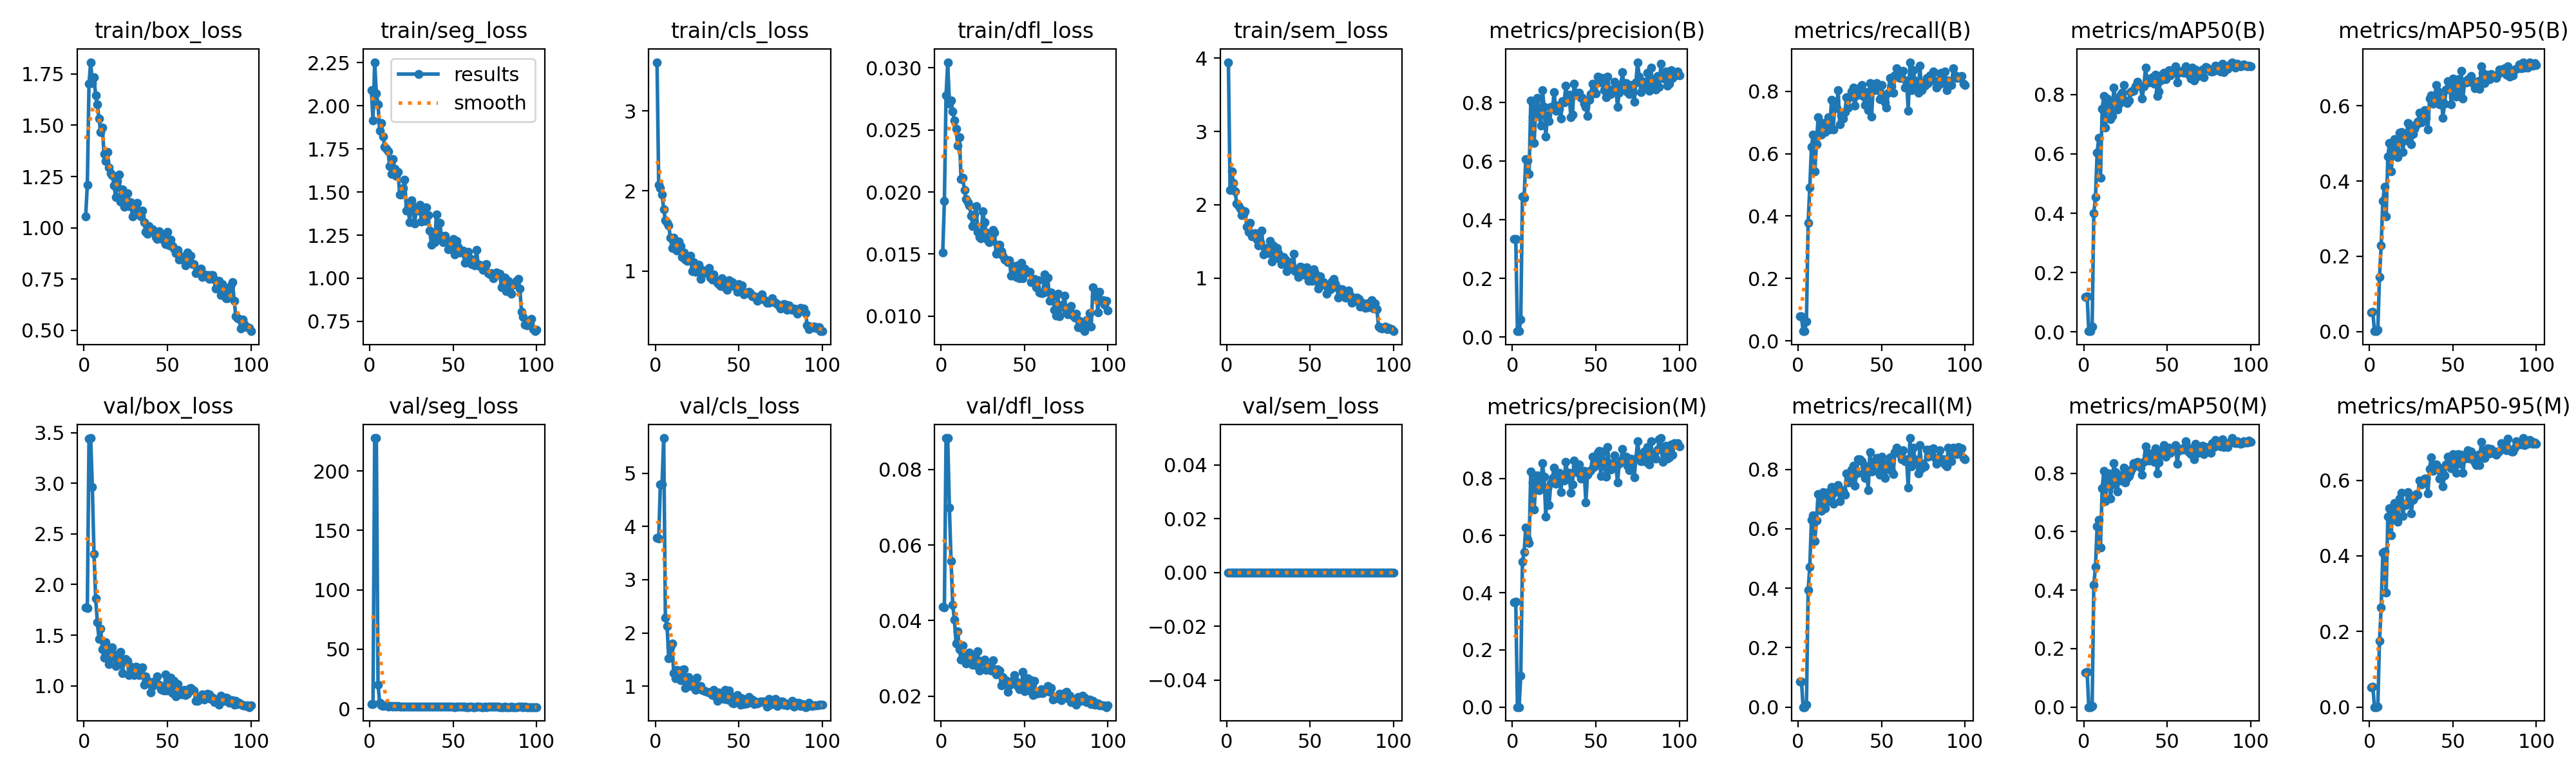

The data file committed next to this chart (first rows):
epoch, time, train/box_loss, train/seg_loss, train/cls_loss, train/dfl_loss, train/sem_loss, metrics/precision(B), metrics/recall(B), metrics/mAP50(B), metrics/mAP50-95(B), metrics/precision(M), metrics/recall(M), metrics/mAP50(M), metrics/mAP50-95(M), val/box_loss, val/seg_loss, val/cls_loss, val/dfl_loss, val/sem_loss, lr/pg0, lr/pg1, lr/pg2
1, 72.97, 1.056, 2.093, 3.611, 0.01511, 3.946, 0.3341, 0.07874, 0.119, 0.05045, 0.3675, 0.08661, 0.1177, 0.0531, 1.773, 3.902, 3.784, 0.04371, 0, 0.0006545, 0.0006545, 0.0006545
2, 191.2, 1.209, 1.915, 2.074, 0.01928, 2.203, 0.3351, 0.07874, 0.1213, 0.05187, 0.3686, 0.08661, 0.1197, 0.05456, 1.767, 3.971, 3.779, 0.04346, 0, 0.001308, 0.001308, 0.001308
3, 252, 1.703, 2.253, 2.032, 0.02779, 2.455, 0.02016, 0.0315, 0.00291, 0.00077, 0, 0, 0, 0, 3.442, 227.6, 4.79, 0.08829, 0, 0.001949, 0.001949, 0.001949
4, 370.6, 1.807, 2.074, 1.954, 0.03046, 2.301, 0.02091, 0.0315, 0.00283, 0.00076, 0, 0, 0, 0, 3.446, 227.5, 4.792, 0.08824, 0, 0.001941, 0.001941, 0.001941
5, 430.5, 1.706, 2.007, 1.774, 0.0271, 2.18, 0.06005, 0.06299, 0.01848, 0.00466, 0.1086, 0.00787, 0.00386, 0.00164, 2.966, 20.29, 5.659, 0.06982, 0, 0.001921, 0.001921, 0.001921
6, 490.6, 1.735, 1.856, 1.629, 0.02736, 2.015, 0.4803, 0.378, 0.4006, 0.1443, 0.5086, 0.3937, 0.419, 0.1747, 2.3, 4.914, 2.291, 0.05579, 0, 0.001901, 0.001901, 0.001901
7, 551.6, 1.645, 1.901, 1.603, 0.02648, 1.991, 0.4752, 0.492, 0.4535, 0.228, 0.5419, 0.4724, 0.4793, 0.2632, 1.866, 2.811, 2.134, 0.04423, 0, 0.001881, 0.001881, 0.001881
8, 612.5, 1.601, 1.823, 1.57, 0.02578, 1.944, 0.6073, 0.622, 0.6048, 0.3477, 0.6277, 0.6299, 0.6191, 0.4078, 1.628, 2.167, 1.528, 0.04016, 0, 0.001861, 0.001861, 0.001861
9, 673, 1.532, 1.762, 1.412, 0.02509, 1.86, 0.6028, 0.6614, 0.6534, 0.3847, 0.587, 0.6457, 0.6406, 0.4123, 1.463, 2.651, 1.731, 0.03395, 0, 0.001842, 0.001842, 0.001842
10, 733.7, 1.468, 1.751, 1.286, 0.02374, 1.874, 0.5572, 0.5433, 0.5195, 0.3055, 0.5742, 0.5591, 0.5456, 0.3028, 1.567, 2.62, 1.802, 0.03718, 0, 0.001822, 0.001822, 0.001822
11, 793.4, 1.489, 1.737, 1.416, 0.02442, 1.913, 0.806, 0.6299, 0.751, 0.4648, 0.8243, 0.628, 0.7482, 0.504, 1.358, 1.946, 1.243, 0.03243, 0, 0.001802, 0.001802, 0.001802
12, 854.4, 1.359, 1.649, 1.273, 0.02102, 1.701, 0.7526, 0.7165, 0.7947, 0.5014, 0.7848, 0.7165, 0.8071, 0.5263, 1.278, 2.155, 1.146, 0.02962, 0, 0.001782, 0.001782, 0.001782
13, 914.8, 1.325, 1.606, 1.254, 0.02117, 1.626, 0.6613, 0.6763, 0.6879, 0.4265, 0.6898, 0.685, 0.7053, 0.4543, 1.428, 2.189, 1.312, 0.03338, 0, 0.001762, 0.001762, 0.001762
14, 974.8, 1.369, 1.692, 1.364, 0.02014, 1.748, 0.7833, 0.6614, 0.7869, 0.4791, 0.7798, 0.6614, 0.7875, 0.5288, 1.345, 1.913, 1.287, 0.03079, 0, 0.001743, 0.001743, 0.001743
15, 1035, 1.294, 1.635, 1.307, 0.01943, 1.568, 0.8158, 0.6977, 0.7808, 0.5114, 0.8111, 0.7244, 0.7982, 0.5388, 1.217, 1.99, 1.116, 0.0286, 0, 0.001723, 0.001723, 0.001723
16, 1096, 1.265, 1.595, 1.175, 0.01919, 1.581, 0.7591, 0.6701, 0.7177, 0.4704, 0.7591, 0.6701, 0.7138, 0.5054, 1.281, 1.865, 1.302, 0.03017, 0, 0.001703, 0.001703, 0.001703
17, 1155, 1.256, 1.616, 1.228, 0.01892, 1.609, 0.7217, 0.6772, 0.7286, 0.4643, 0.7806, 0.7008, 0.7625, 0.4904, 1.38, 1.981, 1.319, 0.03151, 0, 0.001683, 0.001683, 0.001683
18, 1216, 1.205, 1.487, 1.14, 0.0181, 1.528, 0.8426, 0.7165, 0.8234, 0.529, 0.8519, 0.7244, 0.8348, 0.5516, 1.312, 1.744, 0.9725, 0.03072, 0, 0.001663, 0.001663, 0.001663
19, 1276, 1.15, 1.485, 1.122, 0.01724, 1.446, 0.7859, 0.6772, 0.7832, 0.5302, 0.8052, 0.6929, 0.8039, 0.5663, 1.198, 1.639, 1.027, 0.02831, 0, 0.001644, 0.001644, 0.001644
20, 1337, 1.228, 1.522, 1.129, 0.01818, 1.488, 0.6835, 0.7716, 0.75, 0.4778, 0.6655, 0.7402, 0.738, 0.5053, 1.307, 1.827, 1.179, 0.03073, 0, 0.001624, 0.001624, 0.001624
21, 1397, 1.261, 1.572, 1.192, 0.01887, 1.646, 0.7567, 0.6772, 0.7666, 0.5198, 0.7655, 0.685, 0.7797, 0.5366, 1.212, 1.789, 1.001, 0.02819, 0, 0.001604, 0.001604, 0.001604
22, 1457, 1.129, 1.393, 0.9996, 0.01676, 1.318, 0.736, 0.7559, 0.8003, 0.5075, 0.7074, 0.7244, 0.7739, 0.5352, 1.337, 1.892, 1.057, 0.03189, 0, 0.001584, 0.001584, 0.001584
23, 1517, 1.188, 1.41, 1.111, 0.01638, 1.413, 0.7845, 0.7454, 0.8054, 0.5548, 0.7841, 0.7435, 0.7949, 0.5682, 1.127, 1.746, 1.05, 0.02679, 0, 0.001564, 0.001564, 0.001564
24, 1577, 1.104, 1.325, 0.989, 0.01628, 1.351, 0.7787, 0.8032, 0.8318, 0.551, 0.8007, 0.748, 0.8191, 0.562, 1.254, 1.916, 0.9271, 0.02939, 0, 0.001545, 0.001545, 0.001545
25, 1637, 1.154, 1.454, 1.056, 0.01843, 1.342, 0.8355, 0.6929, 0.776, 0.4976, 0.8367, 0.6929, 0.7679, 0.5129, 1.266, 1.841, 1.161, 0.02892, 0, 0.001525, 0.001525, 0.001525
26, 1698, 1.169, 1.417, 1.08, 0.01754, 1.503, 0.7728, 0.7231, 0.7708, 0.525, 0.7807, 0.729, 0.7829, 0.5478, 1.246, 1.798, 0.9556, 0.02971, 0, 0.001505, 0.001505, 0.001505
27, 1757, 1.105, 1.318, 0.9002, 0.01671, 1.224, 0.7901, 0.7115, 0.781, 0.5396, 0.8076, 0.7272, 0.7909, 0.5554, 1.104, 1.544, 1.01, 0.02686, 0, 0.001485, 0.001485, 0.001485
28, 1817, 1.124, 1.408, 1.011, 0.01611, 1.441, 0.7794, 0.7323, 0.8083, 0.5499, 0.8197, 0.7158, 0.8045, 0.5629, 1.192, 1.8, 0.9374, 0.02779, 0, 0.001465, 0.001465, 0.001465
29, 1877, 1.056, 1.391, 0.9769, 0.01593, 1.281, 0.7451, 0.7795, 0.8115, 0.5578, 0.7526, 0.7874, 0.8166, 0.5623, 1.124, 1.663, 0.9172, 0.02761, 0, 0.001446, 0.001446, 0.001446
30, 1937, 1.095, 1.427, 0.9957, 0.01608, 1.405, 0.8047, 0.748, 0.8121, 0.5822, 0.8132, 0.7559, 0.8335, 0.5995, 1.108, 1.551, 0.9097, 0.0267, 0, 0.001426, 0.001426, 0.001426
31, 1998, 1.096, 1.33, 0.9715, 0.01695, 1.335, 0.8014, 0.7795, 0.8273, 0.5559, 0.7925, 0.7716, 0.835, 0.5894, 1.186, 1.602, 0.895, 0.02942, 0, 0.001406, 0.001406, 0.001406
32, 2058, 1.12, 1.411, 1.036, 0.01675, 1.248, 0.8564, 0.7985, 0.843, 0.5686, 0.8564, 0.7985, 0.8386, 0.5959, 1.185, 1.663, 0.8883, 0.02712, 0, 0.001386, 0.001386, 0.001386
33, 2118, 1.064, 1.334, 0.9176, 0.01503, 1.191, 0.8068, 0.811, 0.8293, 0.5888, 0.8178, 0.8129, 0.8288, 0.605, 1.105, 1.644, 0.8704, 0.02581, 0, 0.001366, 0.001366, 0.001366
34, 2179, 1.054, 1.411, 0.8952, 0.01572, 1.282, 0.827, 0.7528, 0.8277, 0.5688, 0.8184, 0.745, 0.8194, 0.6044, 1.162, 1.623, 0.8318, 0.02716, 0, 0.001347, 0.001347, 0.001347
35, 2238, 1.083, 1.365, 0.958, 0.01576, 1.254, 0.7504, 0.7874, 0.7866, 0.5376, 0.7504, 0.7874, 0.7955, 0.5645, 1.183, 1.594, 0.9366, 0.02671, 0, 0.001327, 0.001327, 0.001327
36, 2299, 1.026, 1.277, 0.8852, 0.01521, 1.095, 0.758, 0.8032, 0.828, 0.619, 0.7794, 0.8347, 0.8386, 0.6297, 1.009, 1.59, 0.813, 0.02292, 0, 0.001307, 0.001307, 0.001307
37, 2359, 0.98, 1.196, 0.8506, 0.01486, 1.161, 0.8648, 0.811, 0.8908, 0.6272, 0.8616, 0.8335, 0.8927, 0.6607, 1.095, 1.575, 0.7282, 0.02498, 0, 0.001287, 0.001287, 0.001287
38, 2420, 0.9701, 1.257, 0.8343, 0.01453, 1.217, 0.8327, 0.8189, 0.8466, 0.6055, 0.8407, 0.8268, 0.8608, 0.6253, 1.03, 1.426, 0.8851, 0.0238, 0, 0.001267, 0.001267, 0.001267
39, 2480, 1.009, 1.209, 0.8105, 0.01454, 1.143, 0.8259, 0.7846, 0.8414, 0.617, 0.82, 0.7874, 0.8432, 0.6303, 1.042, 1.717, 0.807, 0.02418, 0, 0.001248, 0.001248, 0.001248
40, 2540, 0.9826, 1.371, 0.9044, 0.01432, 1.326, 0.8322, 0.7559, 0.854, 0.6557, 0.8496, 0.7716, 0.8683, 0.6426, 0.9378, 1.565, 0.7736, 0.02118, 0, 0.001228, 0.001228, 0.001228
41, 2601, 0.9913, 1.237, 0.8029, 0.0145, 1.091, 0.8147, 0.7963, 0.858, 0.6374, 0.799, 0.811, 0.8659, 0.6351, 0.9966, 1.421, 0.7665, 0.02279, 0, 0.001208, 0.001208, 0.001208
42, 2661, 0.9832, 1.32, 0.8424, 0.01323, 1.088, 0.8154, 0.7402, 0.837, 0.6041, 0.8227, 0.7309, 0.8395, 0.6039, 1.041, 1.565, 0.9352, 0.02391, 0, 0.001188, 0.001188, 0.001188
43, 2721, 0.9561, 1.247, 0.7618, 0.01402, 1.017, 0.7963, 0.8268, 0.8666, 0.6231, 0.8266, 0.8583, 0.8847, 0.6274, 1.031, 1.529, 0.7518, 0.02339, 0, 0.001168, 0.001168, 0.001168
44, 2781, 0.9468, 1.209, 0.8851, 0.0135, 1.155, 0.7848, 0.7178, 0.7943, 0.5684, 0.7157, 0.7929, 0.8001, 0.5844, 1.094, 1.572, 0.9158, 0.02561, 0, 0.001149, 0.001149, 0.001149
45, 2841, 0.9823, 1.247, 0.8278, 0.01316, 1.148, 0.7539, 0.811, 0.81, 0.6063, 0.8121, 0.7953, 0.8366, 0.6131, 1.011, 1.484, 0.8261, 0.02381, 0, 0.001129, 0.001129, 0.001129
46, 2901, 0.95, 1.218, 0.8592, 0.01407, 1.05, 0.8097, 0.8032, 0.8466, 0.6438, 0.8244, 0.8268, 0.8624, 0.6412, 0.9663, 1.499, 0.6939, 0.02268, 0, 0.001109, 0.001109, 0.001109
47, 2961, 0.9544, 1.166, 0.8109, 0.01306, 1.041, 0.8292, 0.8268, 0.8669, 0.666, 0.8288, 0.8387, 0.8755, 0.6622, 0.9586, 1.482, 0.6809, 0.02179, 0, 0.001089, 0.001089, 0.001089
48, 3022, 0.9379, 1.21, 0.8167, 0.01428, 1.146, 0.8645, 0.8189, 0.8723, 0.6607, 0.8764, 0.8376, 0.8962, 0.6521, 0.9529, 1.441, 0.7372, 0.02196, 0, 0.001069, 0.001069, 0.001069
49, 3081, 0.92, 1.189, 0.7387, 0.01307, 0.9649, 0.8308, 0.7734, 0.8507, 0.6037, 0.8393, 0.7813, 0.8567, 0.6318, 1.11, 1.564, 0.8405, 0.0264, 0, 0.00105, 0.00105, 0.00105
50, 3141, 0.9798, 1.229, 0.8351, 0.01384, 1.041, 0.832, 0.8189, 0.8644, 0.6717, 0.8468, 0.8425, 0.882, 0.6689, 0.9546, 1.419, 0.7298, 0.0213, 0, 0.00103, 0.00103, 0.00103
51, 3202, 0.9152, 1.14, 0.746, 0.0135, 0.9638, 0.8886, 0.7874, 0.8824, 0.6558, 0.8886, 0.7874, 0.8876, 0.6655, 1.03, 1.395, 0.6601, 0.02361, 0, 0.00101, 0.00101, 0.00101
52, 3262, 0.9434, 1.218, 0.8221, 0.01356, 1.118, 0.8861, 0.7638, 0.8651, 0.6243, 0.8952, 0.7716, 0.8695, 0.6197, 1.083, 1.547, 0.7775, 0.02477, 0, 0.0009902, 0.0009902, 0.0009902
53, 3321, 0.9123, 1.182, 0.7093, 0.01358, 1.065, 0.8679, 0.748, 0.8732, 0.6715, 0.8069, 0.8189, 0.8836, 0.6696, 0.9257, 1.471, 0.6712, 0.02155, 0, 0.0009704, 0.0009704, 0.0009704
54, 3382, 0.8974, 1.15, 0.7316, 0.01271, 0.9506, 0.8835, 0.7953, 0.8753, 0.6378, 0.8925, 0.8032, 0.8825, 0.6433, 1.049, 1.556, 0.6816, 0.02427, 0, 0.0009506, 0.0009506, 0.0009506
55, 3442, 0.877, 1.15, 0.7244, 0.0129, 0.8557, 0.8425, 0.8425, 0.894, 0.6935, 0.849, 0.8412, 0.8953, 0.6673, 0.8962, 1.567, 0.6789, 0.02027, 0, 0.0009308, 0.0009308, 0.0009308
56, 3503, 0.8916, 1.162, 0.7393, 0.01301, 1.024, 0.8183, 0.8155, 0.8411, 0.62, 0.8064, 0.7953, 0.8325, 0.6197, 1.016, 1.59, 0.805, 0.02403, 0, 0.000911, 0.000911, 0.000911
57, 3564, 0.8437, 1.089, 0.7194, 0.01234, 0.9459, 0.8873, 0.7953, 0.8724, 0.6639, 0.9088, 0.7845, 0.8767, 0.6574, 0.9179, 1.541, 0.7423, 0.02066, 0, 0.0008912, 0.0008912, 0.0008912
58, 3624, 0.8607, 1.137, 0.6828, 0.01288, 0.9469, 0.8451, 0.8504, 0.8779, 0.6614, 0.8529, 0.8583, 0.8836, 0.6591, 0.942, 1.363, 0.7474, 0.0211, 0, 0.0008714, 0.0008714, 0.0008714
59, 3685, 0.8503, 1.153, 0.6805, 0.0119, 0.8994, 0.8297, 0.874, 0.8806, 0.6701, 0.8297, 0.874, 0.8855, 0.6787, 0.917, 1.381, 0.6682, 0.02086, 0, 0.0008516, 0.0008516, 0.0008516
60, 3745, 0.8426, 1.116, 0.6674, 0.01183, 0.7824, 0.8379, 0.8548, 0.8722, 0.6701, 0.8456, 0.8627, 0.8804, 0.6579, 0.9587, 1.45, 0.7116, 0.0219, 0, 0.0008318, 0.0008318, 0.0008318
... 40 more rows
